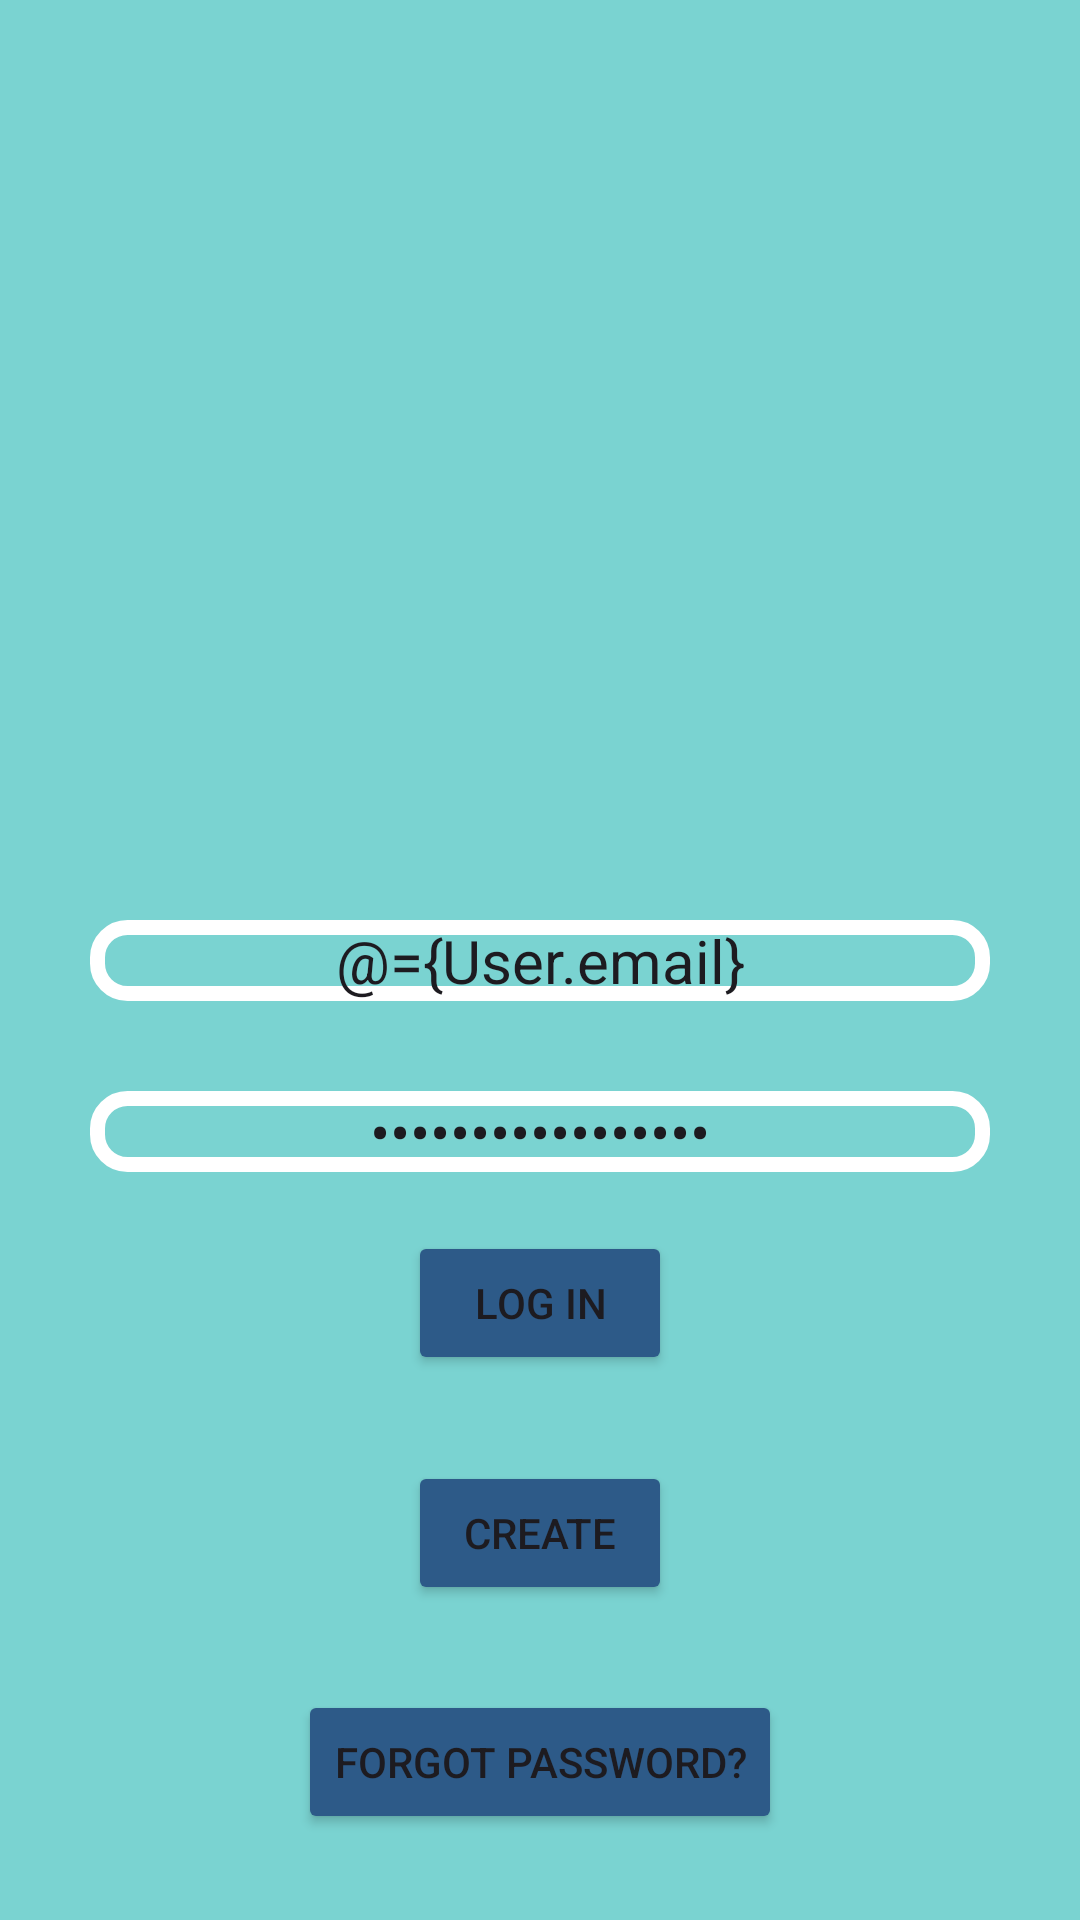

The Android layout XML behind this screen, and the referenced resources:
<!-- AndroidManifest.xml: application theme Theme.LitsaAndroid -->
<!-- res/layout/log_in.xml -->
<layout xmlns:tools="http://schemas.android.com/tools"
    xmlns:android="http://schemas.android.com/apk/res/android"
    xmlns:app="http://schemas.android.com/apk/res-auto"
    >
    <data>
        <variable
            name="User"
            type="com.example.litsaandroid.model.User" />
    </data>
<FrameLayout
    android:id="@+id/fllogin"
    android:layout_width="match_parent"
    android:layout_height="match_parent"
    tools:context="user.LogFragment">
<androidx.constraintlayout.widget.ConstraintLayout
    android:layout_width="match_parent"
    android:layout_height="match_parent"
    android:background="@color/blueSky">

<ImageView
    android:layout_width="match_parent"
    android:layout_height="wrap_content"
    android:contentDescription="@string/welcome"
    app:layout_constraintTop_toTopOf="parent"
    app:layout_constraintBottom_toTopOf="@+id/email"
    android:src="@drawable/welcome"
    />
    <EditText
        android:id="@+id/email"
        android:layout_width="match_parent"
        android:layout_height="wrap_content"
        android:autofillHints="emailAddress"
        android:inputType="textEmailAddress"
        android:textSize="20sp"
        app:layout_constraintTop_toTopOf="parent"
        app:layout_constraintBottom_toBottomOf="parent"
        android:hint="@string/add_email"
        android:text="@={User.email}"
        app:layout_constraintStart_toStartOf="parent"
        app:layout_constraintEnd_toEndOf="parent"
        android:textAlignment="center"
        android:background="@drawable/searchbar"
        android:layout_marginStart="30sp"
        android:layout_marginEnd="30sp"
        />
    <EditText
        android:id="@+id/password"
        android:layout_width="match_parent"
        android:layout_height="wrap_content"
        android:autofillHints="password"
        android:inputType="textPassword"
        android:text="@={User.password}"
        android:textSize="20sp"
        app:layout_constraintTop_toBottomOf="@+id/email"
        android:layout_marginTop="30sp"
        android:hint="@string/enter_password"
        app:layout_constraintStart_toStartOf="parent"
        app:layout_constraintEnd_toEndOf="parent"
        android:textAlignment="center"
        android:background="@drawable/searchbar"
        android:layout_marginStart="30sp"
        android:layout_marginEnd="30sp"
        />
    <Button
        android:id="@+id/LogIn"
        android:layout_width="wrap_content"
        android:layout_height="wrap_content"
        app:layout_constraintTop_toBottomOf="@id/email"
        app:layout_constraintBottom_toBottomOf="@id/createAccount"
        app:layout_constraintStart_toStartOf="parent"
        app:layout_constraintEnd_toEndOf="parent"
        android:text="@string/log_in"
        android:backgroundTint="@color/bluewelcome"
        />
    <Button
        android:id="@+id/createAccount"
        android:layout_width="wrap_content"
        android:layout_height="wrap_content"
        android:backgroundTint="@color/bluewelcome"
        app:layout_constraintTop_toBottomOf="@id/LogIn"
        app:layout_constraintBottom_toTopOf="@+id/reset_password"
        app:layout_constraintStart_toStartOf="parent"
        app:layout_constraintEnd_toEndOf="parent"
        android:text="@string/create"
        />
    <Button
        android:id="@+id/reset_password"
        android:layout_width="wrap_content"
        android:layout_height="wrap_content"
        android:backgroundTint="@color/bluewelcome"
        app:layout_constraintTop_toBottomOf="@id/createAccount"
        app:layout_constraintBottom_toBottomOf="parent"
        app:layout_constraintStart_toStartOf="parent"
        app:layout_constraintEnd_toEndOf="parent"
        android:text="@string/forgot_password"
        />



</androidx.constraintlayout.widget.ConstraintLayout>
</FrameLayout>
</layout>
<!-- resources referenced by this layout -->
<resources>
  <color name="blueSky">#7AD3D1</color>
  <color name="bluewelcome">#2D5A88</color>
  <!-- drawable searchbar (drawable) -->
  <?xml version="1.0" encoding="utf-8"?>
  <shape xmlns:android="http://schemas.android.com/apk/res/android">
      <corners android:radius="10sp" />
      <stroke android:color="@color/white"
          android:width="5sp"/>
  </shape>
  <string name="add_email">Add email</string>
  <string name="create">Create</string>
  <string name="enter_password">Enter password</string>
  <string name="forgot_password">Forgot Password?</string>
  <string name="log_in">Log in</string>
  <string name="welcome">welcome</string>
  <style name="Theme.LitsaAndroid" parent="Base.Theme.LitsaAndroid" />
  <color name="white">#FFFFFFFF</color>
  <style name="Base.Theme.LitsaAndroid" parent="Theme.Material3.DayNight.NoActionBar">
          
          
      </style>
</resources>
